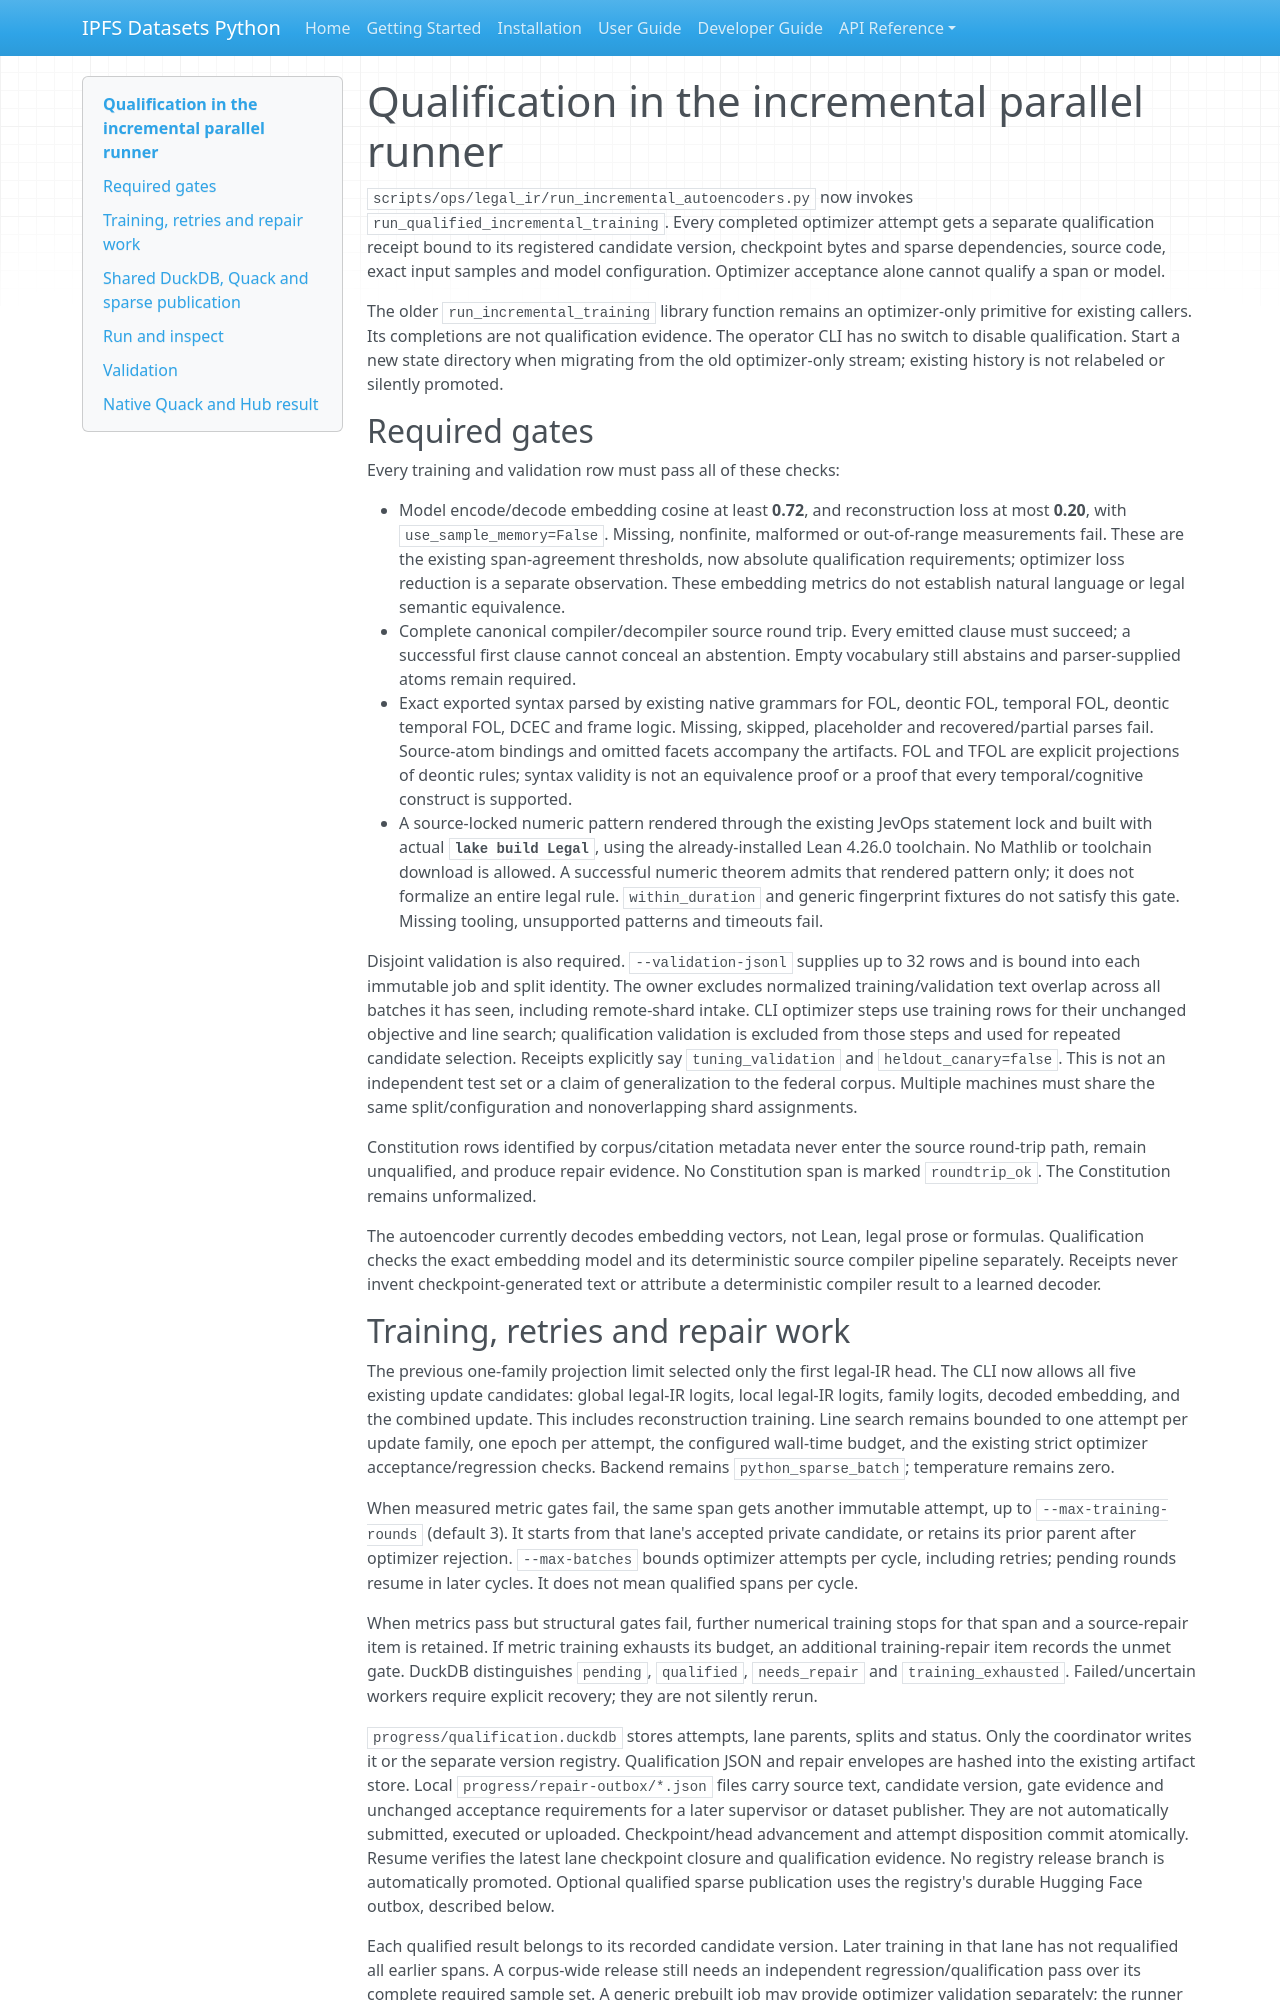

repository: endomorphosis/ipfs_datasets_py · page: implementation/reports/QUALIFIED_PARALLEL_AUTOENCODERS_20260928/index.html · generator: mkdocs

# Qualification in the incremental parallel runner

`scripts/ops/legal_ir/run_incremental_autoencoders.py` now invokes
`run_qualified_incremental_training`. Every completed optimizer attempt gets a
separate qualification receipt bound to its registered candidate version,
checkpoint bytes and sparse dependencies, source code, exact input samples and
model configuration. Optimizer acceptance alone cannot qualify a span or model.

The older `run_incremental_training` library function remains an optimizer-only
primitive for existing callers. Its completions are not qualification evidence.
The operator CLI has no switch to disable qualification. Start a new state
directory when migrating from the old optimizer-only stream; existing history
is not relabeled or silently promoted.

## Required gates

Every training and validation row must pass all of these checks:

* Model encode/decode embedding cosine at least **0.72**, and reconstruction loss
  at most **0.20**, with `use_sample_memory=False`. Missing, nonfinite, malformed
  or out-of-range measurements fail. These are the existing span-agreement
  thresholds, now absolute qualification requirements; optimizer loss reduction
  is a separate observation. These embedding metrics do not establish natural
  language or legal semantic equivalence.
* Complete canonical compiler/decompiler source round trip. Every emitted
  clause must succeed; a successful first clause cannot conceal an abstention.
  Empty vocabulary still abstains and parser-supplied atoms remain required.
* Exact exported syntax parsed by existing native grammars for FOL, deontic FOL,
  temporal FOL, deontic temporal FOL, DCEC and frame logic. Missing, skipped,
  placeholder and recovered/partial parses fail. Source-atom bindings and
  omitted facets accompany the artifacts. FOL and TFOL are explicit projections
  of deontic rules; syntax validity is not an equivalence proof or a proof that
  every temporal/cognitive construct is supported.
* A source-locked numeric pattern rendered through the existing JevOps statement
  lock and built with actual **`lake build Legal`**, using the already-installed
  Lean 4.26.0 toolchain. No Mathlib or toolchain download is allowed. A successful
  numeric theorem admits that rendered pattern only; it does not formalize an
  entire legal rule. `within_duration` and generic fingerprint fixtures do not
  satisfy this gate. Missing tooling, unsupported patterns and timeouts fail.

Disjoint validation is also required. `--validation-jsonl` supplies up to 32
rows and is bound into each immutable job and split identity. The owner excludes
normalized training/validation text overlap across all batches it has seen,
including remote-shard intake. CLI optimizer steps use training rows for their
unchanged objective and line search; qualification validation is excluded from
those steps and used for repeated candidate selection. Receipts explicitly say
`tuning_validation` and `heldout_canary=false`. This is not an independent test
set or a claim of generalization to the federal corpus. Multiple machines must
share the same split/configuration and nonoverlapping shard assignments.

Constitution rows identified by corpus/citation metadata never enter the source
round-trip path, remain unqualified, and produce repair evidence. No Constitution
span is marked `roundtrip_ok`. The Constitution remains unformalized.

The autoencoder currently decodes embedding vectors, not Lean, legal prose or
formulas. Qualification checks the exact embedding model and its deterministic
source compiler pipeline separately. Receipts never invent checkpoint-generated
text or attribute a deterministic compiler result to a learned decoder.
